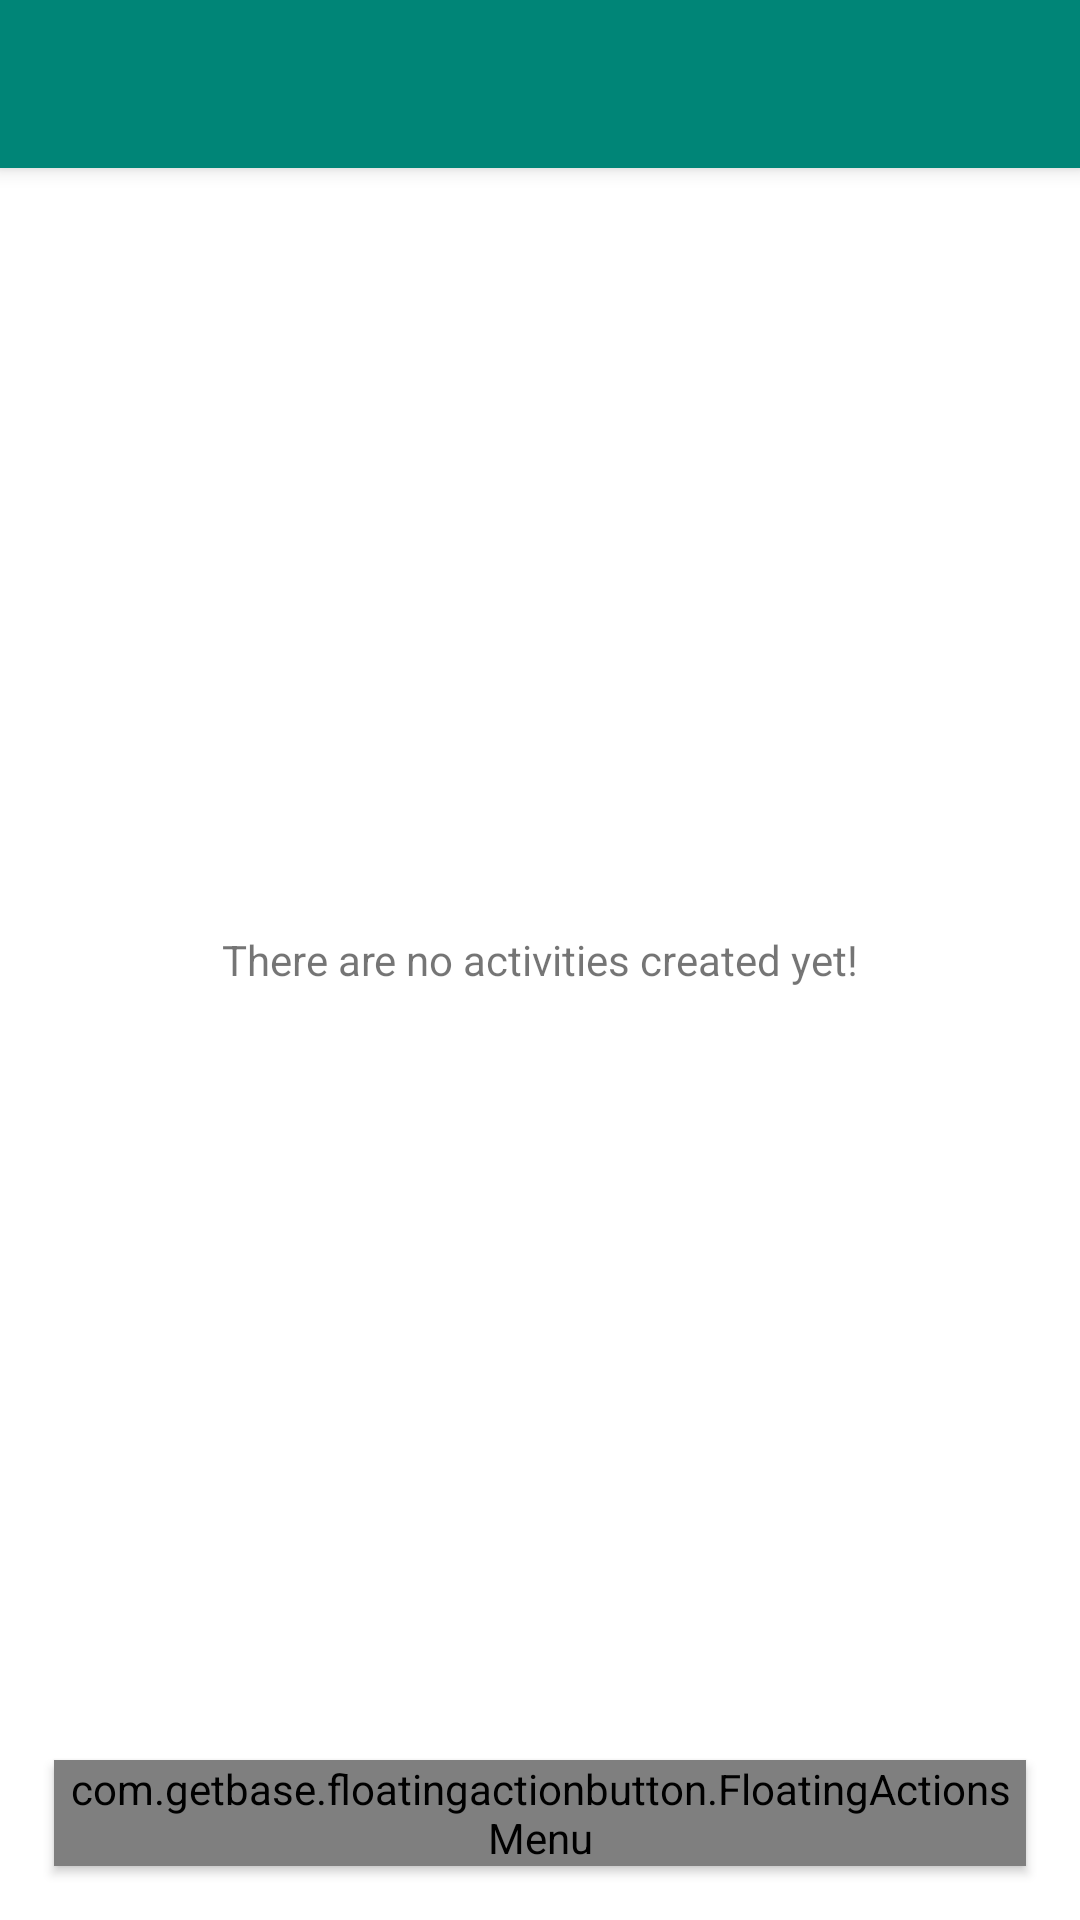

Android layout source for this screen:
<!-- AndroidManifest.xml: application theme AppTheme -->
<!-- res/layout/ds_activity_activities_list.xml -->
<?xml version="1.0" encoding="utf-8"?>
<androidx.coordinatorlayout.widget.CoordinatorLayout
    xmlns:android="http://schemas.android.com/apk/res/android"
    xmlns:app="http://schemas.android.com/apk/res-auto"
    xmlns:tools="http://schemas.android.com/tools"
    android:layout_width="match_parent"
    android:layout_height="match_parent"
    android:fitsSystemWindows="true"
    tools:context=".ActivitiesList">

    <RelativeLayout
        android:id="@+id/obstructor"
        android:visibility="invisible"
        android:layout_width="match_parent"
        android:alpha="0.75"
        android:layout_height="match_parent"
        android:background="@color/grey_80"
        android:translationZ="2dp"
        android:clickable="true"
        android:focusable="true"
        />

    <com.google.android.material.appbar.AppBarLayout
        android:id="@+id/appBar"
        android:layout_width="match_parent"
        android:layout_height="wrap_content"
        app:theme="@style/ToolBarTheme.ToolBarStyle"
        app:layout_constraintTop_toTopOf="parent">

        
        <androidx.appcompat.widget.Toolbar
            android:id="@+id/appbar"
            android:layout_width="match_parent"
            android:layout_height="wrap_content"
            android:background="?attr/colorPrimary"
            android:minHeight="?attr/actionBarSize"
            app:layout_scrollFlags="enterAlways"
            android:fadingEdge="horizontal"
            android:marqueeRepeatLimit="marquee_forever"
            android:scrollHorizontally="true"
            app:titleTextColor="@android:color/white"/>

    </com.google.android.material.appbar.AppBarLayout>

    <ListView
        android:id="@+id/listViewReports"
        android:layout_width="match_parent"
        android:layout_height="match_parent"
        app:layout_behavior="@string/appbar_scrolling_view_behavior"
        android:choiceMode="multipleChoiceModal">

    </ListView>

    <TextView
        android:id="@+id/emptyActivities"
        android:layout_width="wrap_content"
        android:layout_height="wrap_content"
        android:text="@string/NoActivities"
        android:layout_gravity="center"/>



    <com.getbase.floatingactionbutton.FloatingActionsMenu
        android:id="@+id/add"
        android:layout_width="wrap_content"
        android:layout_gravity="bottom|end|end"
        android:layout_height="wrap_content"
        android:layout_marginLeft="18dp"
        android:layout_marginTop="10dp"
        android:elevation="2dp"
        android:layout_marginRight="18dp"
        android:layout_marginBottom="18dp"
        android:clickable="false"
        android:focusable="false"
        app:fabSize="normal"
        app:fab_addButtonColorNormal="@color/black"
        app:fab_addButtonColorPressed="@color/black_semi_transparent"
        app:fab_labelStyle="@style/menu_labels_style"
        android:transitionName="@string/FabTransition"
        app:fab_labelsPosition="left">

        <com.getbase.floatingactionbutton.FloatingActionButton
            android:id="@+id/fabProject"
            android:layout_width="wrap_content"
            android:layout_height="wrap_content"
            app:fab_size="mini"
            app:fab_icon="@drawable/ic_folder"
            app:fab_colorNormal="@color/grey_20"
            app:fab_colorPressed="@color/light_grey"
            app:fab_title="@string/CreateProject"/>
        <com.getbase.floatingactionbutton.FloatingActionButton
            android:id="@+id/fabTask"
            android:layout_width="wrap_content"
            android:layout_height="wrap_content"
            app:fab_size="mini"
            app:fab_icon="@drawable/ic_assignment"
            app:fab_colorNormal="@color/grey_20"
            app:fab_colorPressed="@color/light_grey"
            app:fab_title="@string/CreateTask"/>

    </com.getbase.floatingactionbutton.FloatingActionsMenu>


</androidx.coordinatorlayout.widget.CoordinatorLayout>
<!-- resources referenced by this layout -->
<resources>
  <color name="black">#000000</color>
  <color name="black_semi_transparent">#B2000000</color>
  <color name="grey_20">#cccccc</color>
  <color name="grey_80">#37474F</color>
  <color name="light_grey">#D3D3D3</color>
  <string name="CreateProject">Create Project</string>
  <string name="CreateTask">Create Task</string>
  <string name="FabTransition"> fab_transition </string>
  <string name="NoActivities">There are no activities created yet!</string>
  <style name="ToolBarTheme.ToolBarStyle" parent="ThemeOverlay.AppCompat.Dark.ActionBar">
          <item name="android:textColorPrimary"> @android:color/white </item>
          <item name="android:textColor"> @color/black </item>
          <item name="android:textColorPrimaryInverse"> @color/white </item>
      </style>
  <style name="menu_labels_style">
          <item name="android:background">@drawable/fab_label_background</item>
          <item name="android:textColor">@color/white</item>
      </style>
  <style name="AppTheme" parent="Theme.MaterialComponents.Light.NoActionBar">
          
          <item name="colorPrimary">@color/colorPrimary</item>
          <item name="colorPrimaryDark">@color/colorPrimaryDark</item>
          <item name="colorAccent">@color/colorAccent</item>
          <item name="windowActionModeOverlay">true</item>
          <item name="android:windowContentTransitions">true</item>
  
  
  
          
          <item name="material_dialog_background">#FFFFFF</item>
          <item name="material_dialog_title_text_color">#000000</item>
          <item name="material_dialog_message_text_color">#5F5F5F</item>
          <item name="material_dialog_positive_button_color">@color/colorAccent</item>
          <item name="material_dialog_positive_button_text_color">#FFFFFF</item>
          <item name="material_dialog_negative_button_text_color">@color/colorAccent</item>
      </style>
  <color name="white">#FFFFFF</color>
  <color name="colorPrimary">#008577</color>
  <color name="colorPrimaryDark">#00574B</color>
  <color name="colorAccent">#D81B60</color>
</resources>
